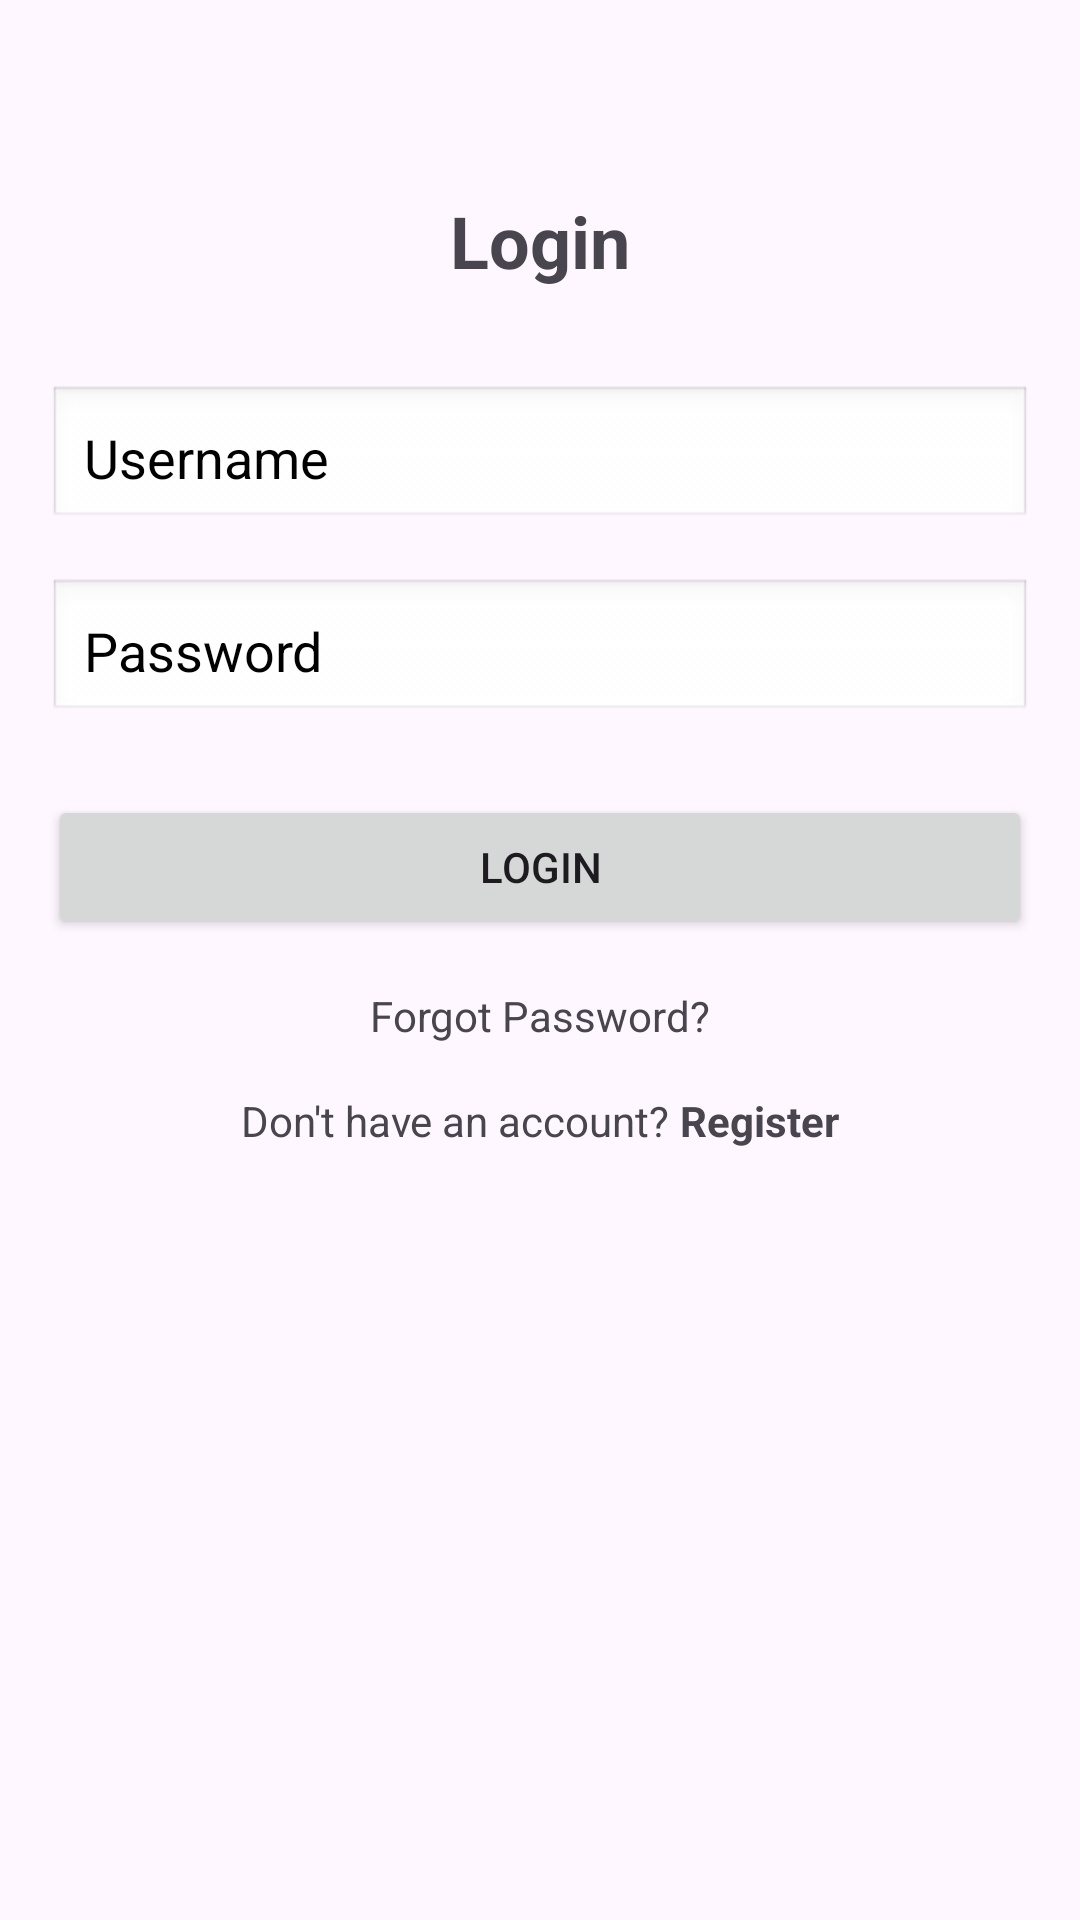

Here is an Android app screen rendered from its layout file. Give the layout XML and the strings, colors and styles it references.
<!-- AndroidManifest.xml: application theme Theme.NewUplift -->
<!-- res/layout/activity_login.xml -->
<?xml version="1.0" encoding="utf-8"?>
<LinearLayout xmlns:android="http://schemas.android.com/apk/res/android"
    xmlns:tools="http://schemas.android.com/tools"
    android:layout_width="match_parent"
    android:layout_height="match_parent"
    android:orientation="vertical"
    android:padding="16dp"
    android:gravity="center_horizontal"
    tools:context=".activities.LoginActivity"

    >

    <TextView
        android:layout_width="wrap_content"
        android:layout_height="wrap_content"
        android:layout_marginTop="48dp"
        android:text="Login"
        android:textSize="24sp"
        android:textStyle="bold" />

    <EditText
        android:id="@+id/login_et_user"
        android:layout_width="match_parent"
        android:layout_height="wrap_content"
        android:layout_marginTop="32dp"
        android:hint="Username"
        android:textColorHint="@color/black"
        android:textColor="@color/black"
        android:padding="12dp"
        android:background="@android:drawable/edit_text" />

    <EditText
        android:id="@+id/login_et_password"
        android:layout_width="match_parent"
        android:layout_height="wrap_content"
        android:layout_marginTop="16dp"
        android:hint="Password"
        android:textColorHint="@color/black"
        android:textColor="@color/black"
        android:inputType="textPassword"
        android:padding="12dp"
        android:background="@android:drawable/edit_text" />

    <Button
        android:id="@+id/login_btn"
        android:layout_width="match_parent"
        android:layout_height="wrap_content"
        android:layout_marginTop="24dp"
        android:text="LOGIN" />

    <TextView
        android:id="@+id/forgotPasswordTextView"
        android:layout_width="wrap_content"
        android:layout_height="wrap_content"
        android:layout_marginTop="16dp"
        android:text="Forgot Password?" />

    <LinearLayout
        android:layout_width="wrap_content"
        android:layout_height="wrap_content"
        android:layout_marginTop="16dp"
        android:orientation="horizontal">

        <TextView
            android:layout_width="wrap_content"
            android:layout_height="wrap_content"
            android:text="Don't have an account? " />

        <TextView
            android:id="@+id/registerTextView"
            android:layout_width="wrap_content"
            android:layout_height="wrap_content"
            android:clickable="true"
            android:text="Register"
            android:textStyle="bold"
            android:focusable="true" />
    </LinearLayout>

    <ProgressBar
        android:id="@+id/progressBar"
        android:layout_width="wrap_content"
        android:layout_height="wrap_content"
        android:layout_marginTop="24dp"
        android:visibility="gone" />

</LinearLayout>
<!-- resources referenced by this layout -->
<resources>
  <color name="black">#FF000000</color>
  <style name="Theme.NewUplift" parent="Base.Theme.NewUplift" />
  <style name="Base.Theme.NewUplift" parent="Theme.Material3.DayNight.NoActionBar">
          
  
      </style>
</resources>
